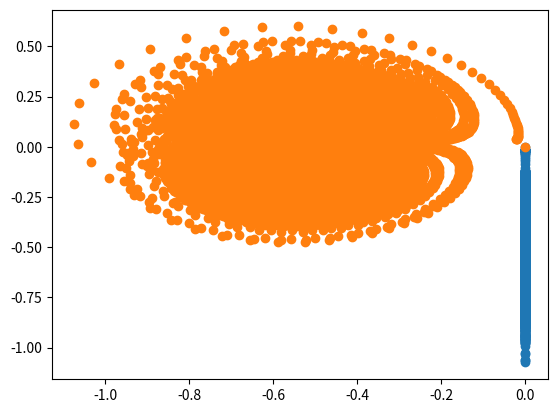

Reproduce this figure in Python. (Note: this script raises an exception after producing the figure.)
# Charged particle trajectory under electric and magnetic fields
from mpl_toolkits.mplot3d import Axes3D
from pylab import *
import seaborn as sbn
m = 25.0  # Mass and
q = 5.0		# Charge of the particle
Ex = 0.0  # Electric Field vector
Ey = 0.0
Ez = 0.1
Bx = 0.0  # Magnetic field vector
By = 0.0
Bz = 5.0


def lorenz(x, y, z, s=10, r=28, b=2.667):
    '''
    Given:
       x, y, z: a point of interest in three dimensional space
       s, r, b: parameters defining the lorenz attractor
    Returns:
       x_dot, y_dot, z_dot: values of the lorenz attractor's partial
           derivatives at the point x, y, z
    '''
    x_dot = s*(y - x)
    y_dot = r*x - y - x*z
    z_dot = x*y - b*z
    return x_dot, y_dot, z_dot


dt = 0.01
num_steps = 10000

# Need one more for the initial values
xs = np.empty(num_steps + 1)
ys = np.empty(num_steps + 1)
zs = np.empty(num_steps + 1)
ax = np.empty(num_steps + 1)
ay = np.empty(num_steps + 1)
az = np.empty(num_steps + 1)

# Set initial values
xs[0], ys[0], zs[0] = (0., 1., 1.05)
vx = 0.1
vy = 0.0
vz = 0.0
# Step through "time", calculating the partial derivatives at the current point
# and using them to estimate the next point
for i in range(num_steps):
    x_dot, y_dot, z_dot = lorenz(xs[i], ys[i], zs[i])
    xs[i + 1] = (xs[i] + (x_dot * dt))
    ys[i + 1] = (ys[i] + (y_dot * dt))
    zs[i + 1] = (zs[i] + (z_dot * dt))
    ax[i] = q * (Ex + (vy * zs[i]) - (vz * ys[i])) / m  # Lorentz force / mass
    ay[i] = q * (Ey - (vx * zs[i]) + (vz * xs[i])) / m
    az[i] = q * (Ez + (vx * ys[i]) - (vy * xs[i])) / m

ax = np.array(ax)
ay = np.array(ay)
az = np.array(az)

import matplotlib.pyplot as plt
plt.scatter(ax,ay)
plt.show()
plt.scatter(ay,az)
plt.show()
fig = plt.figure()
ax = Axes3D(fig)
ax.scatter(ax, ay, az)
plt.show()